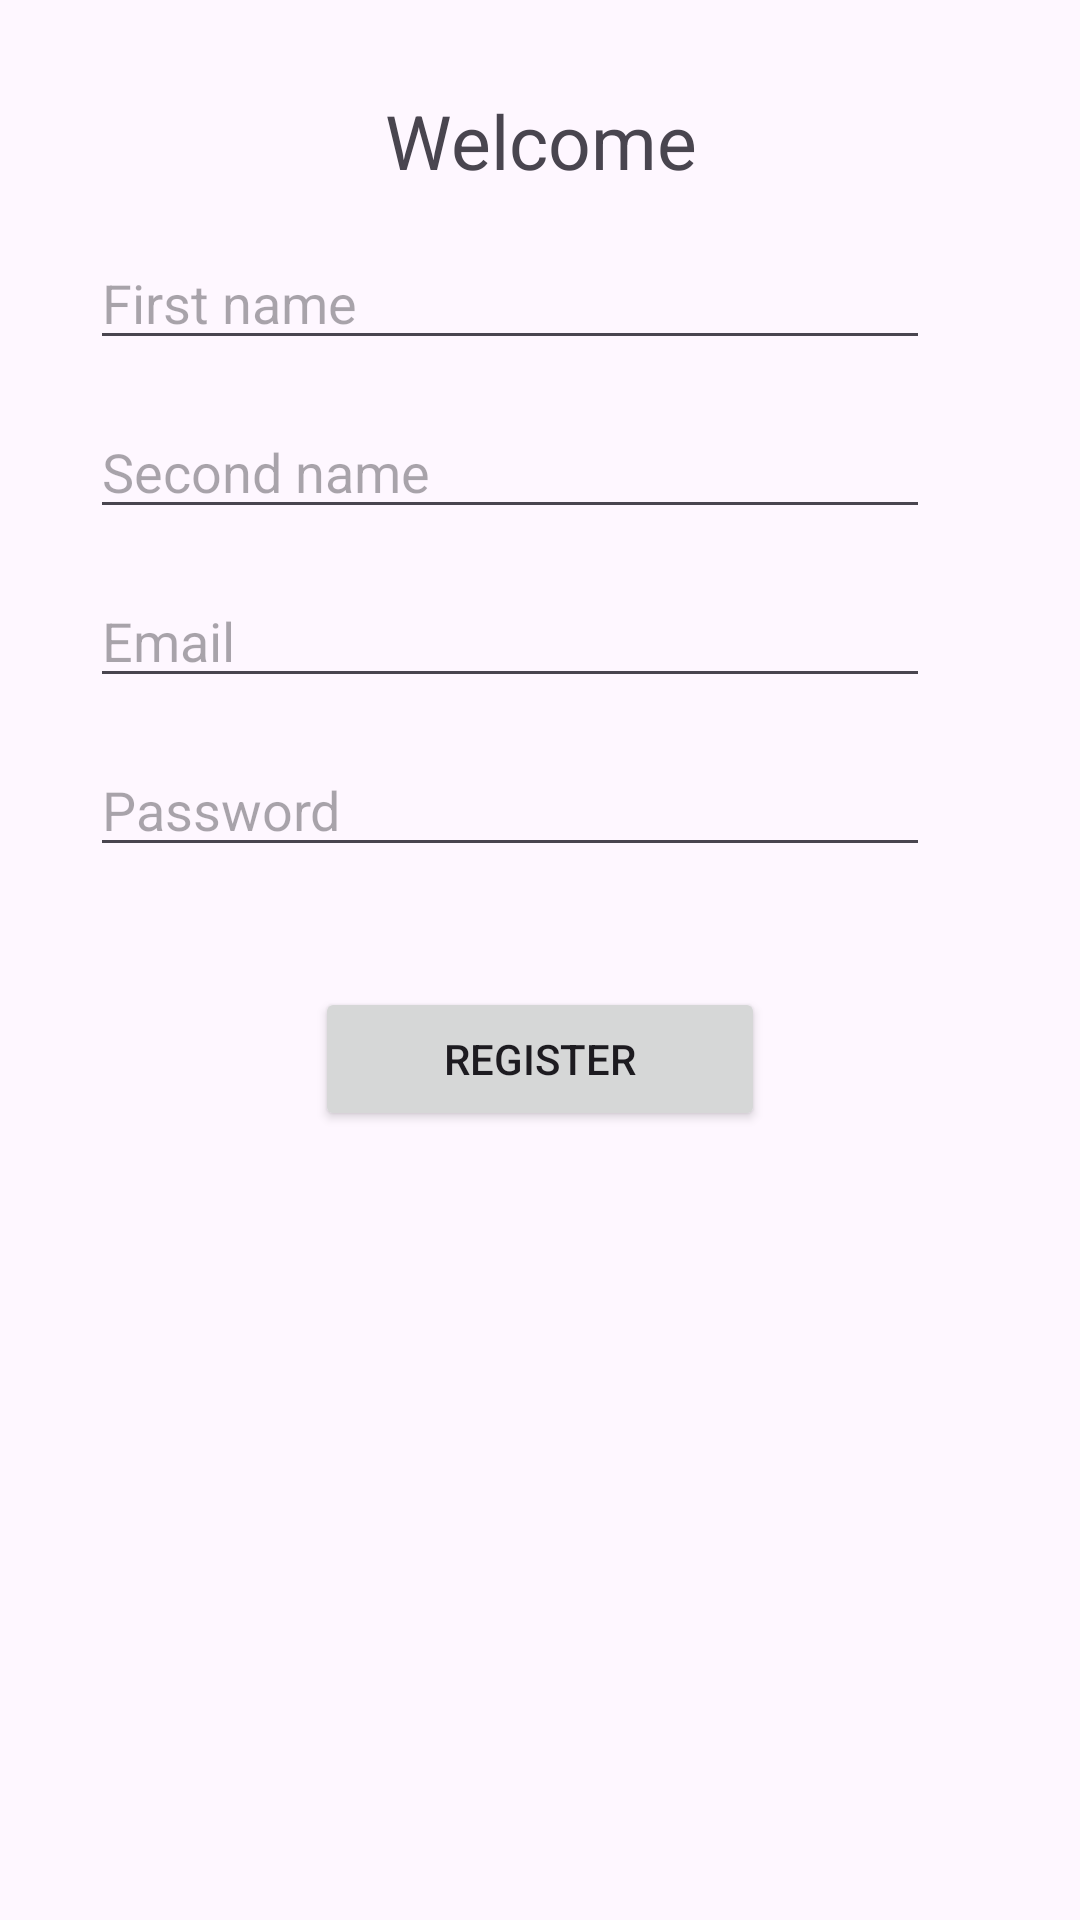

Android layout source for this screen:
<!-- AndroidManifest.xml: application theme Theme.ReviewApp -->
<!-- res/layout/activity_registration.xml -->
<?xml version="1.0" encoding="utf-8"?>
<LinearLayout xmlns:android="http://schemas.android.com/apk/res/android"
    xmlns:app="http://schemas.android.com/apk/res-auto"
    xmlns:tools="http://schemas.android.com/tools"
    android:layout_width="match_parent"
    android:layout_height="match_parent"
    android:orientation="vertical"
    tools:context=".Registration">

    <TextView
        android:layout_width="match_parent"
        android:layout_height="wrap_content"
        android:text="Welcome"
        android:gravity="center"
        android:id="@+id/wlcm"
        android:layout_marginTop="30dp"
        android:textSize="25sp"
        />

    <EditText
        android:layout_width="match_parent"
        android:layout_height="wrap_content"
        android:hint="@string/first_name"
        android:layout_marginStart="30dp"
        android:layout_marginEnd="50dp"
        android:layout_marginTop="15dp"
        android:id="@+id/FN"
        android:inputType="text" />


    <EditText
        android:layout_width="match_parent"
        android:layout_height="wrap_content"
        android:hint="@string/second_name"
        android:inputType="text"
        android:layout_marginStart="30dp"
        android:layout_marginEnd="50dp"
        android:layout_marginTop="15dp"
        android:id="@+id/SN"
        />

    <EditText
        android:layout_width="match_parent"
        android:layout_height="wrap_content"
        android:hint="Email"
        android:layout_marginStart="30dp"
        android:layout_marginEnd="50dp"
        android:layout_marginTop="15dp"
        android:id="@+id/EM"
        />

    <EditText
        android:layout_width="match_parent"
        android:layout_height="wrap_content"
        android:hint="Password"
        android:layout_marginStart="30dp"
        android:layout_marginEnd="50dp"
        android:layout_marginTop="15dp"
        android:id="@+id/PSWRD"
        />

    <Button
        android:layout_width="150dp"
        android:layout_height="wrap_content"
        android:text="Register"
        android:layout_gravity="center"
        android:id="@+id/REGISTER"
        android:layout_marginTop="40dp"/>








</LinearLayout>
<!-- resources referenced by this layout -->
<resources>
  <string name="first_name">First name</string>
  <string name="second_name">Second name</string>
  <style name="Theme.ReviewApp" parent="Base.Theme.ReviewApp" />
  <style name="Base.Theme.ReviewApp" parent="Theme.Material3.DayNight.NoActionBar">
          
          
      </style>
</resources>
